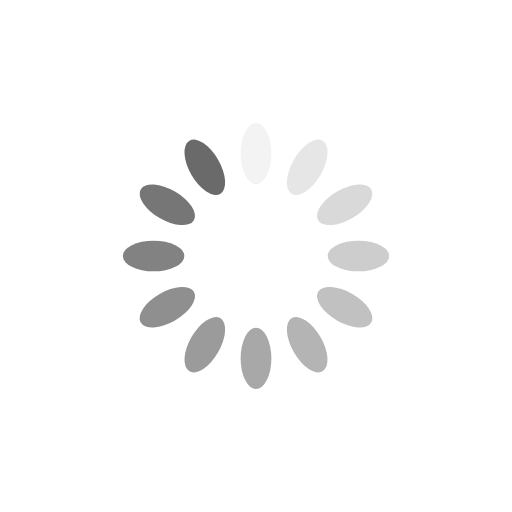
t = 0.00 s
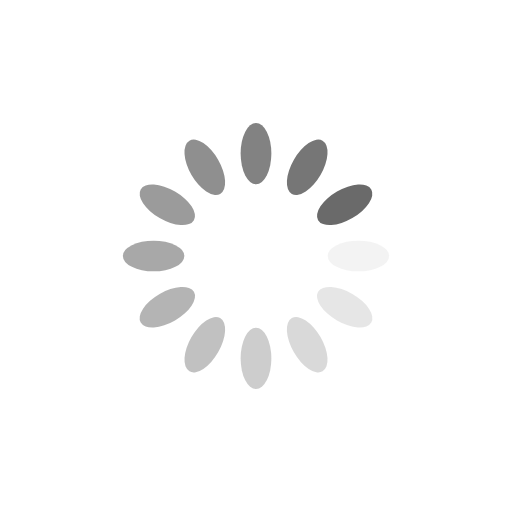
t = 0.25 s
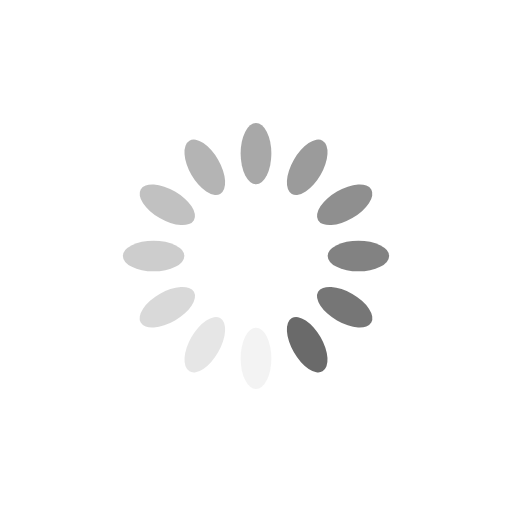
t = 0.50 s
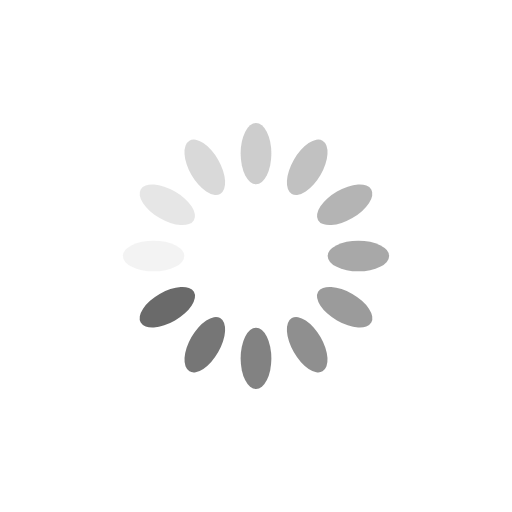
t = 0.75 s

The animated SVG that drew these frames (rendered in a browser with its animation timeline set to each time). Animation: 12 SMIL elements (animate=12); one cycle of 1.00 s, repeats indefinitely.

<?xml version="1.0" encoding="utf-8"?>
<svg xmlns="http://www.w3.org/2000/svg" xmlns:xlink="http://www.w3.org/1999/xlink" style="margin: auto; background: none; display: block; shape-rendering: auto;" width="200px" height="200px" viewBox="0 0 100 100" preserveAspectRatio="xMidYMid">
<g transform="rotate(0 50 50)">
  <rect x="47" y="24" rx="3" ry="6" width="6" height="12" fill="#6a6a6a">
    <animate attributeName="opacity" values="1;0" keyTimes="0;1" dur="1s" begin="-0.9166666666666666s" repeatCount="indefinite"></animate>
  </rect>
</g><g transform="rotate(30 50 50)">
  <rect x="47" y="24" rx="3" ry="6" width="6" height="12" fill="#6a6a6a">
    <animate attributeName="opacity" values="1;0" keyTimes="0;1" dur="1s" begin="-0.8333333333333334s" repeatCount="indefinite"></animate>
  </rect>
</g><g transform="rotate(60 50 50)">
  <rect x="47" y="24" rx="3" ry="6" width="6" height="12" fill="#6a6a6a">
    <animate attributeName="opacity" values="1;0" keyTimes="0;1" dur="1s" begin="-0.75s" repeatCount="indefinite"></animate>
  </rect>
</g><g transform="rotate(90 50 50)">
  <rect x="47" y="24" rx="3" ry="6" width="6" height="12" fill="#6a6a6a">
    <animate attributeName="opacity" values="1;0" keyTimes="0;1" dur="1s" begin="-0.6666666666666666s" repeatCount="indefinite"></animate>
  </rect>
</g><g transform="rotate(120 50 50)">
  <rect x="47" y="24" rx="3" ry="6" width="6" height="12" fill="#6a6a6a">
    <animate attributeName="opacity" values="1;0" keyTimes="0;1" dur="1s" begin="-0.5833333333333334s" repeatCount="indefinite"></animate>
  </rect>
</g><g transform="rotate(150 50 50)">
  <rect x="47" y="24" rx="3" ry="6" width="6" height="12" fill="#6a6a6a">
    <animate attributeName="opacity" values="1;0" keyTimes="0;1" dur="1s" begin="-0.5s" repeatCount="indefinite"></animate>
  </rect>
</g><g transform="rotate(180 50 50)">
  <rect x="47" y="24" rx="3" ry="6" width="6" height="12" fill="#6a6a6a">
    <animate attributeName="opacity" values="1;0" keyTimes="0;1" dur="1s" begin="-0.4166666666666667s" repeatCount="indefinite"></animate>
  </rect>
</g><g transform="rotate(210 50 50)">
  <rect x="47" y="24" rx="3" ry="6" width="6" height="12" fill="#6a6a6a">
    <animate attributeName="opacity" values="1;0" keyTimes="0;1" dur="1s" begin="-0.3333333333333333s" repeatCount="indefinite"></animate>
  </rect>
</g><g transform="rotate(240 50 50)">
  <rect x="47" y="24" rx="3" ry="6" width="6" height="12" fill="#6a6a6a">
    <animate attributeName="opacity" values="1;0" keyTimes="0;1" dur="1s" begin="-0.25s" repeatCount="indefinite"></animate>
  </rect>
</g><g transform="rotate(270 50 50)">
  <rect x="47" y="24" rx="3" ry="6" width="6" height="12" fill="#6a6a6a">
    <animate attributeName="opacity" values="1;0" keyTimes="0;1" dur="1s" begin="-0.16666666666666666s" repeatCount="indefinite"></animate>
  </rect>
</g><g transform="rotate(300 50 50)">
  <rect x="47" y="24" rx="3" ry="6" width="6" height="12" fill="#6a6a6a">
    <animate attributeName="opacity" values="1;0" keyTimes="0;1" dur="1s" begin="-0.08333333333333333s" repeatCount="indefinite"></animate>
  </rect>
</g><g transform="rotate(330 50 50)">
  <rect x="47" y="24" rx="3" ry="6" width="6" height="12" fill="#6a6a6a">
    <animate attributeName="opacity" values="1;0" keyTimes="0;1" dur="1s" begin="0s" repeatCount="indefinite"></animate>
  </rect>
</g>
<!-- [ldio] generated by https://loading.io/ --></svg>
